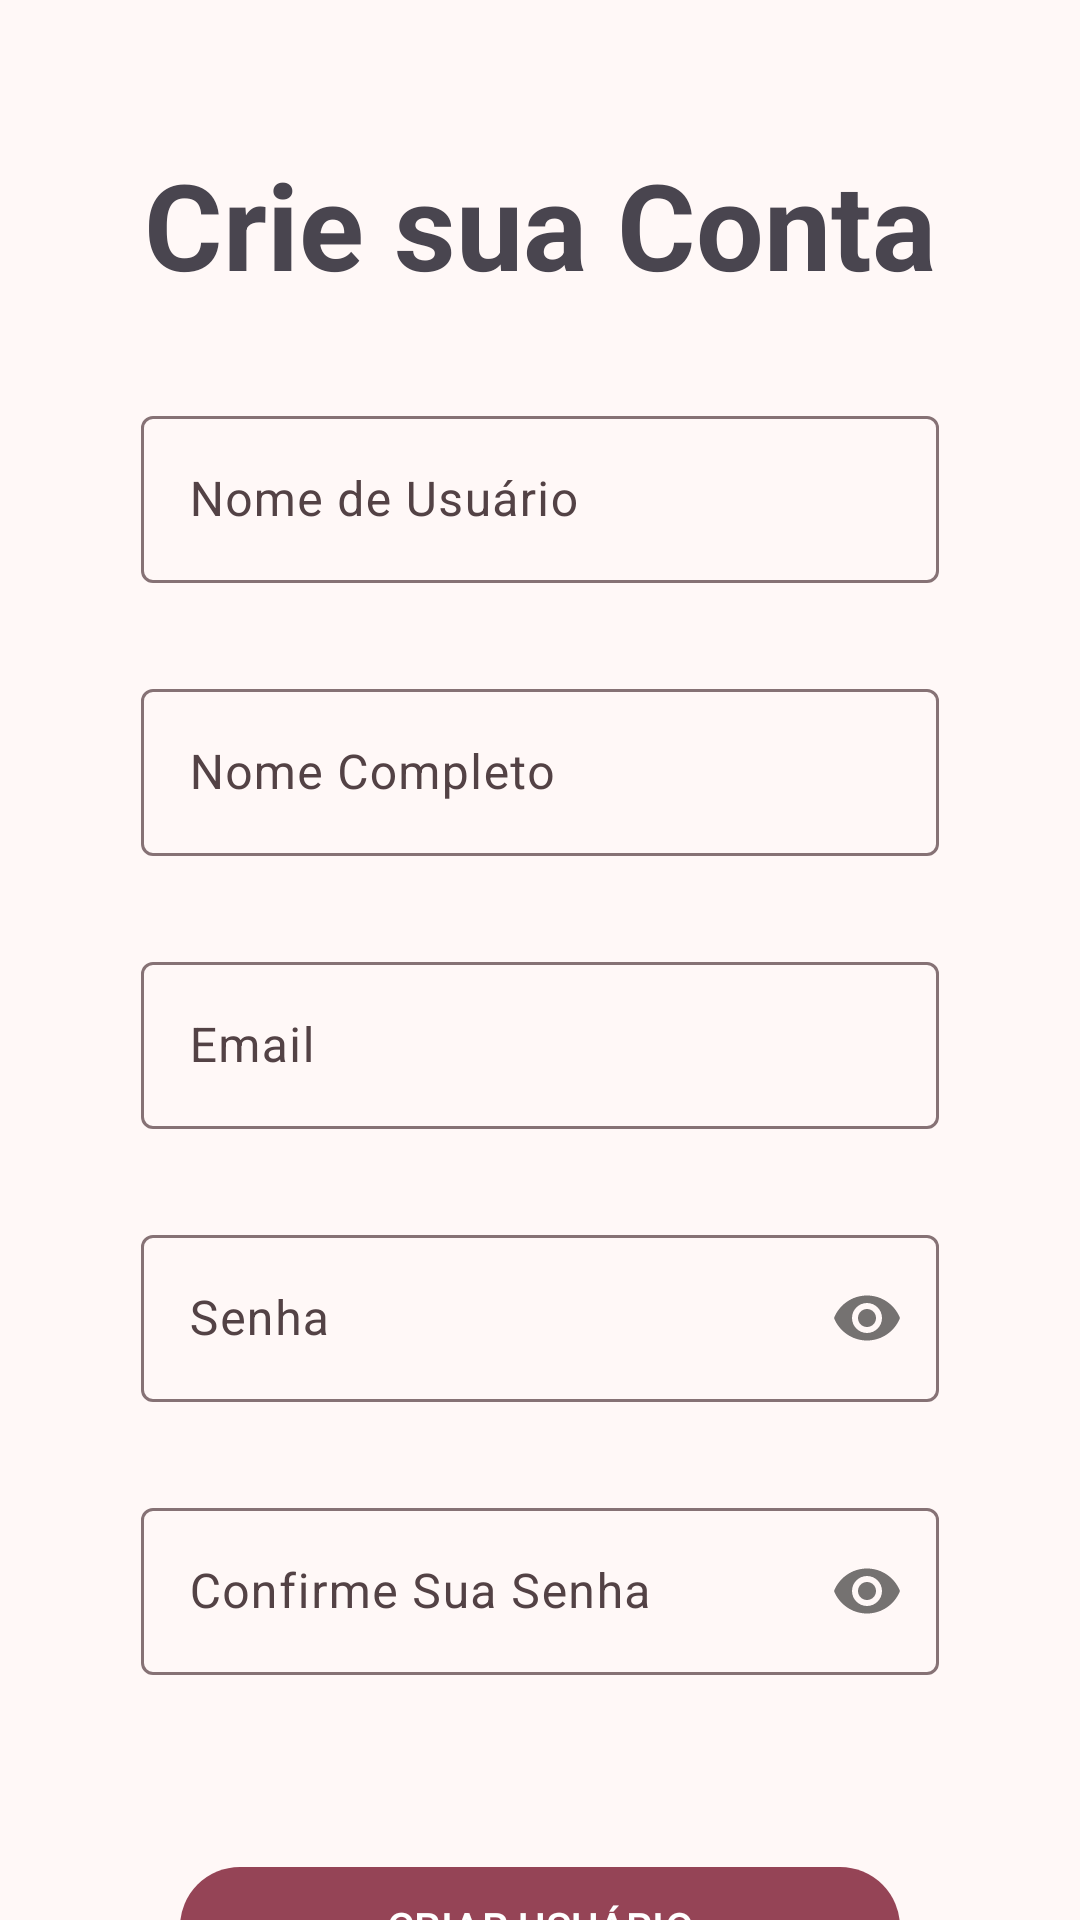

Here is an Android app screen rendered from its layout file. Give the layout XML and the strings, colors and styles it references.
<!-- AndroidManifest.xml: application theme Theme.AppCardapio -->
<!-- res/layout/activity_criar_conta.xml -->
<androidx.constraintlayout.widget.ConstraintLayout xmlns:android="http://schemas.android.com/apk/res/android"
    xmlns:app="http://schemas.android.com/apk/res-auto"
    xmlns:tools="http://schemas.android.com/tools"
    android:layout_width="match_parent"
    android:layout_height="match_parent"
    android:id="@+id/rootLayout"
    tools:context=".criar_conta">
    <TextView
        android:id="@+id/textViewCrieSuaConta"
        android:layout_width="wrap_content"
        android:layout_height="wrap_content"
        android:layout_marginTop="48dp"
        android:text="Crie sua Conta"
        android:textSize="40sp"
        android:textStyle="bold"
        app:layout_constraintEnd_toEndOf="parent"
        app:layout_constraintStart_toStartOf="parent"
        app:layout_constraintTop_toTopOf="parent" />

    <com.google.android.material.textfield.TextInputLayout
        android:id="@+id/nome_usuario"
        style="@style/ThemeOverlay.Material3.TextInputEditText.OutlinedBox"
        android:layout_width="0dp"
        android:layout_height="wrap_content"
        android:layout_marginStart="47dp"
        android:layout_marginEnd="47dp"
        android:layout_marginTop="32dp"
        android:hint="Nome de Usuário"
        app:layout_constraintEnd_toEndOf="parent"
        app:layout_constraintStart_toStartOf="parent"
        app:layout_constraintTop_toBottomOf="@+id/textViewCrieSuaConta">

        <com.google.android.material.textfield.TextInputEditText
            android:id="@+id/usuario"
            android:layout_width="match_parent"
            android:layout_height="wrap_content" />
    </com.google.android.material.textfield.TextInputLayout>

    <com.google.android.material.textfield.TextInputLayout
        android:id="@+id/nome_completo"
        style="@style/ThemeOverlay.Material3.TextInputEditText.OutlinedBox"
        android:layout_width="0dp"
        android:layout_height="wrap_content"
        android:layout_marginStart="47dp"
        android:layout_marginEnd="47dp"
        android:layout_marginTop="30dp"
        android:hint="Nome Completo"
        app:layout_constraintEnd_toEndOf="parent"
        app:layout_constraintStart_toStartOf="parent"
        app:layout_constraintTop_toBottomOf="@+id/nome_usuario">


        <com.google.android.material.textfield.TextInputEditText
            android:id="@+id/nome_comp"
            android:layout_width="match_parent"
            android:layout_height="wrap_content" />
    </com.google.android.material.textfield.TextInputLayout>

    <com.google.android.material.textfield.TextInputLayout
        android:id="@+id/CrieSuaContaEmail"
        style="@style/ThemeOverlay.Material3.TextInputEditText.OutlinedBox"
        android:layout_width="0dp"
        android:layout_height="wrap_content"
        android:layout_marginStart="47dp"
        android:layout_marginEnd="47dp"
        android:layout_marginTop="30dp"
        android:hint="Email"
        app:layout_constraintEnd_toEndOf="parent"
        app:layout_constraintStart_toStartOf="parent"
        app:layout_constraintTop_toBottomOf="@+id/nome_completo">

        <com.google.android.material.textfield.TextInputEditText
            android:id="@+id/seu_email"
            android:layout_width="match_parent"
            android:layout_height="wrap_content" />
    </com.google.android.material.textfield.TextInputLayout>

    <com.google.android.material.textfield.TextInputLayout
        android:id="@+id/senha_usuario"
        style="@style/ThemeOverlay.Material3.TextInputEditText.OutlinedBox"
        android:layout_width="0dp"
        android:layout_height="wrap_content"
        android:layout_marginStart="47dp"
        android:layout_marginEnd="47dp"
        android:layout_marginTop="30dp"
        android:hint="Senha"
        app:passwordToggleEnabled="true"
        app:layout_constraintEnd_toEndOf="parent"
        app:layout_constraintStart_toStartOf="parent"
        app:layout_constraintTop_toBottomOf="@+id/CrieSuaContaEmail">

        <com.google.android.material.textfield.TextInputEditText
            android:id="@+id/senha"
            android:inputType="textPassword"
            android:layout_width="match_parent"
            android:layout_height="wrap_content" />
    </com.google.android.material.textfield.TextInputLayout>

    <com.google.android.material.textfield.TextInputLayout
        android:id="@+id/confirma_senha"
        style="@style/ThemeOverlay.Material3.TextInputEditText.OutlinedBox"
        android:layout_width="0dp"
        android:layout_height="wrap_content"
        android:layout_marginStart="47dp"
        android:layout_marginEnd="47dp"
        android:layout_marginTop="30dp"
        android:hint="Confirme Sua Senha"
        app:passwordToggleEnabled="true"
        app:layout_constraintEnd_toEndOf="parent"
        app:layout_constraintStart_toStartOf="parent"
        app:layout_constraintTop_toBottomOf="@+id/senha_usuario">

        <com.google.android.material.textfield.TextInputEditText
            android:id="@+id/confirmacao_senha"
            android:inputType="textPassword"
            android:layout_width="match_parent"
            android:layout_height="wrap_content" />
    </com.google.android.material.textfield.TextInputLayout>

    <com.google.android.material.button.MaterialButton
        android:id="@+id/CadastrarUsuario"
        android:layout_width="match_parent"
        android:layout_height="wrap_content"
        android:layout_marginStart="60dp"
        android:layout_marginEnd="60dp"
        android:layout_marginTop="60dp"
        android:text="CRIAR USUÁRIO"
        app:layout_constraintEnd_toEndOf="parent"
        app:layout_constraintStart_toStartOf="parent"
        app:layout_constraintTop_toBottomOf="@+id/confirma_senha" />


</androidx.constraintlayout.widget.ConstraintLayout>
<!-- resources referenced by this layout -->
<resources>
  <style name="Theme.AppCardapio" parent="Base.Theme.AppCardapio" />
  <color name="md_theme_primary">#954456</color>
  <color name="md_theme_onPrimary">#FFFFFF</color>
  <color name="md_theme_primaryContainer">#E8889A</color>
  <color name="md_theme_onPrimaryContainer">#3B0013</color>
  <color name="md_theme_secondary">#7C535A</color>
  <color name="md_theme_onSecondary">#FFFFFF</color>
  <color name="md_theme_secondaryContainer">#FFCED5</color>
  <color name="md_theme_onSecondaryContainer">#5E383F</color>
  <color name="md_theme_tertiary">#7F515F</color>
  <color name="md_theme_onTertiary">#FFFFFF</color>
  <color name="md_theme_tertiaryContainer">#C48E9D</color>
  <color name="md_theme_onTertiaryContainer">#21030F</color>
  <color name="md_theme_error">#BA1A1A</color>
  <color name="md_theme_onError">#FFFFFF</color>
  <color name="md_theme_errorContainer">#FFDAD6</color>
  <color name="md_theme_onErrorContainer">#410002</color>
  <color name="md_theme_background">#FFF8F7</color>
  <color name="md_theme_onBackground">#211A1B</color>
  <color name="md_theme_surface">#FDF8F8</color>
  <color name="md_theme_onSurface">#1C1B1B</color>
  <color name="md_theme_surfaceVariant">#F6DCDF</color>
  <color name="md_theme_onSurfaceVariant">#534245</color>
  <color name="md_theme_outline">#867275</color>
  <color name="md_theme_outlineVariant">#D9C1C3</color>
  <color name="md_theme_inverseSurface">#323030</color>
  <color name="md_theme_inverseOnSurface">#F5F0EF</color>
  <color name="md_theme_inversePrimary">#FFB2BE</color>
  <color name="md_theme_primaryFixed">#FFD9DE</color>
  <color name="md_theme_onPrimaryFixed">#3F0115</color>
  <color name="md_theme_primaryFixedDim">#FFB2BE</color>
  <color name="md_theme_onPrimaryFixedVariant">#782D3F</color>
  <color name="md_theme_secondaryFixed">#FFD9DE</color>
  <color name="md_theme_onSecondaryFixed">#301218</color>
  <color name="md_theme_secondaryFixedDim">#EEB9C1</color>
  <color name="md_theme_onSecondaryFixedVariant">#623C43</color>
  <color name="md_theme_tertiaryFixed">#FFD9E2</color>
  <color name="md_theme_onTertiaryFixed">#32101C</color>
  <color name="md_theme_tertiaryFixedDim">#F2B7C7</color>
  <color name="md_theme_onTertiaryFixedVariant">#653A47</color>
  <color name="md_theme_surfaceDim">#DED9D8</color>
  <color name="md_theme_surfaceBright">#FDF8F8</color>
  <color name="md_theme_surfaceContainerLowest">#FFFFFF</color>
  <color name="md_theme_surfaceContainerLow">#F7F2F2</color>
  <color name="md_theme_surfaceContainer">#F2EDEC</color>
  <color name="md_theme_surfaceContainerHigh">#ECE7E6</color>
  <color name="md_theme_surfaceContainerHighest">#E6E1E1</color>
</resources>
